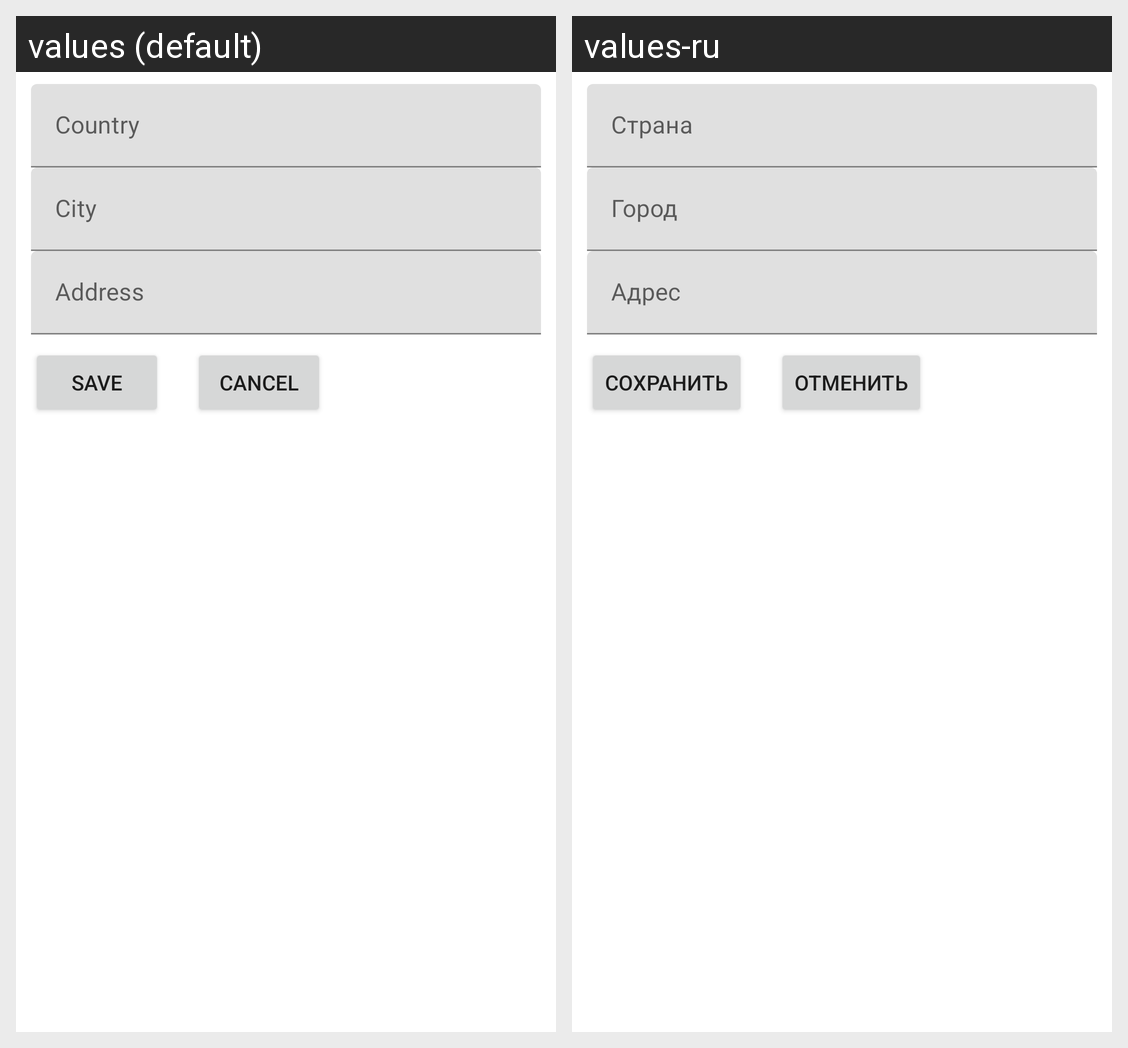

For this localized Android screen grid, give each drawn string resource with its value in every locale shown.
Android screen res/layout/activity_edit_address.xml rendered under 2 locales, left to right: values (default), values-ru. Device: Nexus 5 (rendered at 1080×1920; each locale shown at half size, 540×960, under a caption strip naming it); theme Theme.UserData.
Strings drawn on this screen, with the default value and each locale's value (text and hints the layout hard-codes, and strings that could not be matched under every locale, appear in the picture but are not listed):

country
  values: Country
  values-ru: Страна

city
  values: City
  values-ru: Город

address
  values: Address
  values-ru: Адрес

save
  values: Save
  values-ru: Сохранить

cancel
  values: Cancel
  values-ru: Отменить
